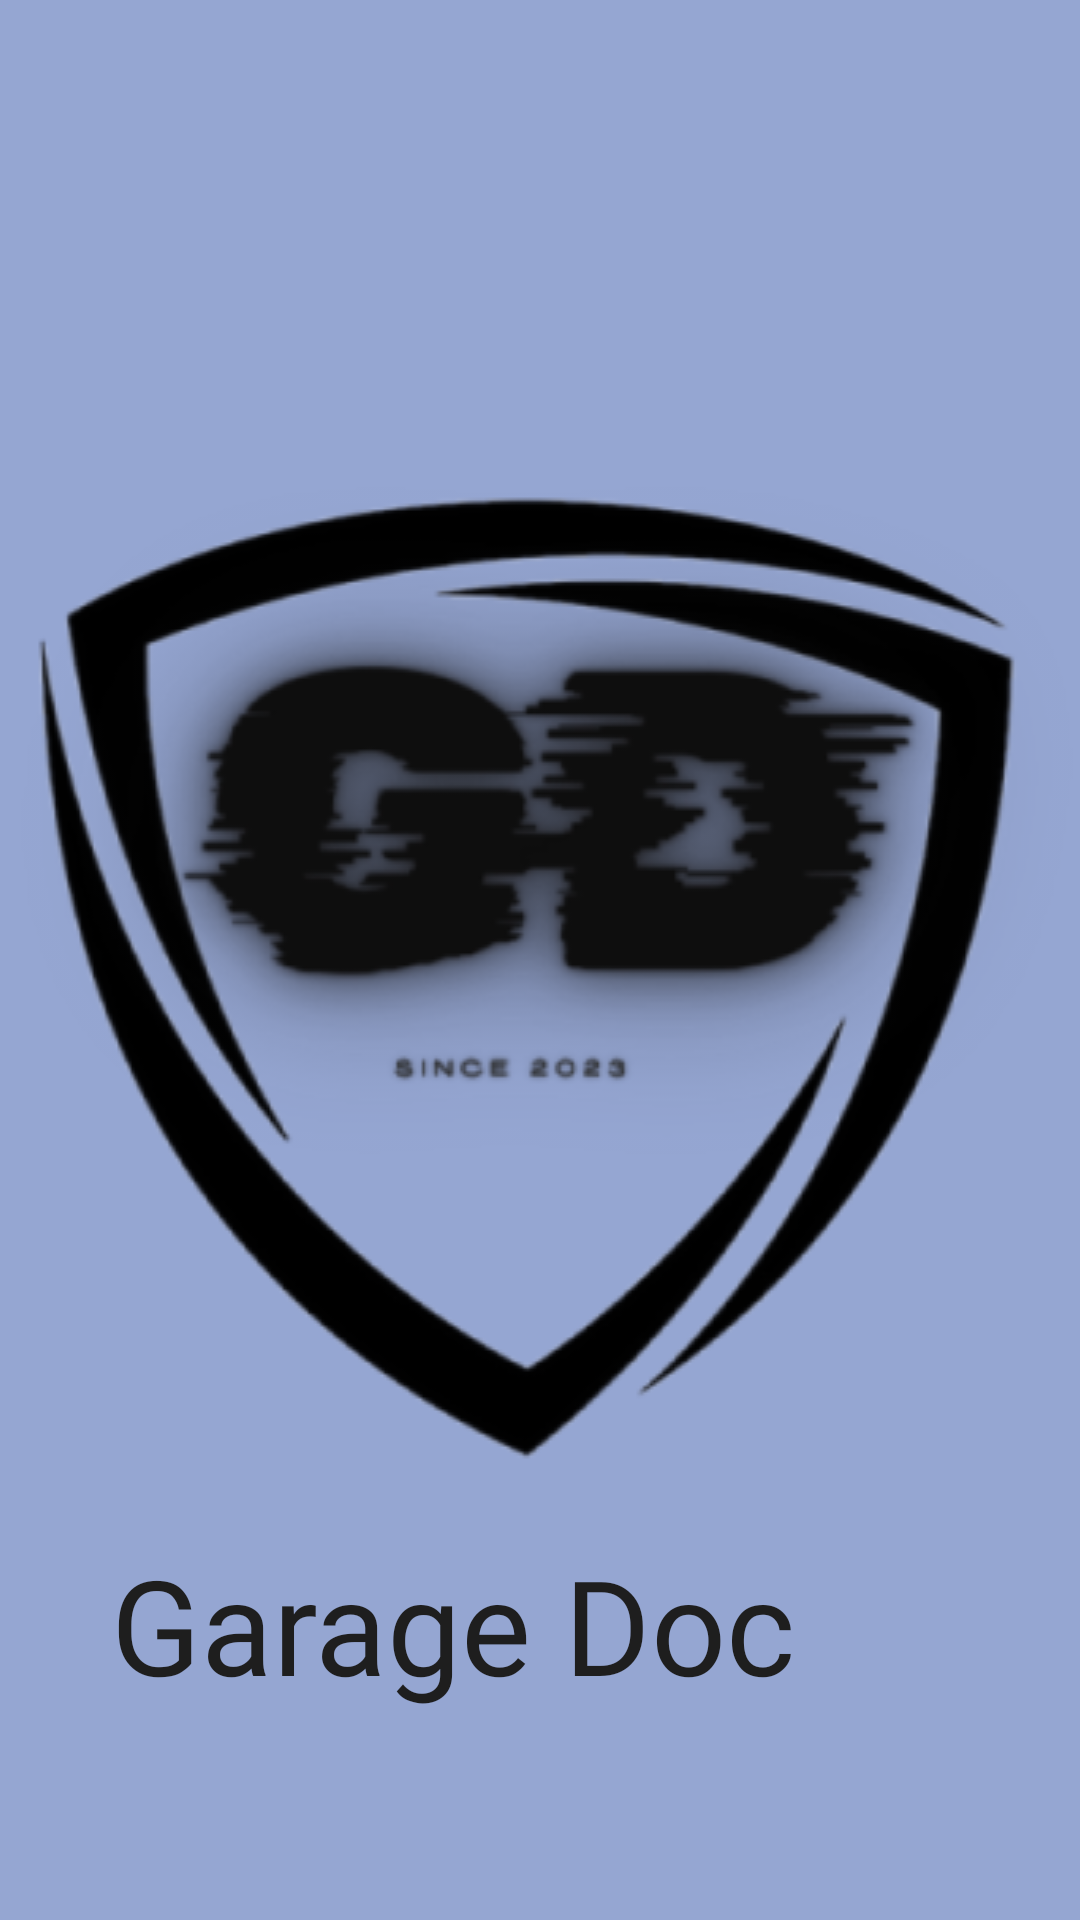

The Android layout XML behind this screen, and the referenced resources:
<!-- AndroidManifest.xml: application theme AppTheme -->
<!-- res/layout/slash_page_8.xml -->
<FrameLayout
	xmlns:android="http://schemas.android.com/apk/res/android"
	xmlns:tools="http://schemas.android.com/tools"
	android:layout_width="match_parent"
	android:layout_height="match_parent"
	android:background="@drawable/_bg__slash_page_6_ek2_shape"
	>
	<ScrollView android:id="@+id/slash_page_8" 
		android:layout_width="wrap_content" 
		android:layout_height="match_parent" >

























			<RelativeLayout android:id="@+id/page_slash_page_8_ek1"
				android:layout_marginTop="0dp"
				android:layout_marginStart="0dp"
				android:layout_width="wrap_content"
				android:layout_height="wrap_content"
				>


				<ImageView
					android:id="@+id/black_and_white_modern_typographic_simple_virus_apparel_logo_2"
					android:layout_width="400dp"
					android:layout_height="400dp"
					android:layout_alignParentTop="true"
					android:layout_marginStart="-20dp"
					android:layout_marginTop="98dp"
					android:contentDescription="black_and_white_modern_typographic_simple_virus_apparel_logo_2"
					android:scaleType="fitXY"
					android:src="@drawable/black_and_white_modern_typographic_simple_virus_apparel_logo_2" />

				<TextView
					android:id="@+id/garage_doc_ek8"
					android:layout_width="336dp"
					android:layout_height="79dp"
					android:layout_below="@+id/black_and_white_modern_typographic_simple_virus_apparel_logo_2"
					android:layout_marginStart="37dp"
					android:layout_marginTop="14dp"
					android:fontFamily="@font/ruslan_display"
					android:scaleType="fitXY"
					android:text="@string/garage_doc_ek8_string"
					android:textColor="@color/garage_doc_ek8_color"
					android:textSize="44sp" />

			</RelativeLayout>








	</ScrollView>
</FrameLayout>
<!-- resources referenced by this layout -->
<resources>
  <color name="garage_doc_ek8_color">#1E1E1E</color>
  <!-- drawable _bg__slash_page_6_ek2_shape (drawable-nodpi) -->
  <?xml version="1.0" encoding="utf-8"?>
  <shape xmlns:android="http://schemas.android.com/apk/res/android"
  	android:shape="rectangle" >
  	<solid android:color="@color/_bg__status_of_vehicles_ek2_color" />
  </shape>
  <!-- drawable black_and_white_modern_typographic_simple_virus_apparel_logo_2: png bitmap (drawable, 68573 bytes) -->
  <string name="garage_doc_ek8_string">Garage Doc</string>
  <style name="AppTheme" parent="Theme.AppCompat.Light.NoActionBar">
  		<item name="colorPrimary">@color/colorPrimary</item>
  		<item name="colorPrimaryDark">@color/colorPrimaryDark</item>
  		<item name="colorAccent">@color/colorAccent</item>
  	</style>
  <color name="_bg__status_of_vehicles_ek2_color">#95A6D2</color>
  <color name="colorPrimary">#008577</color>
  <color name="colorPrimaryDark">#00574B</color>
  <color name="colorAccent">#D81B60</color>
</resources>
